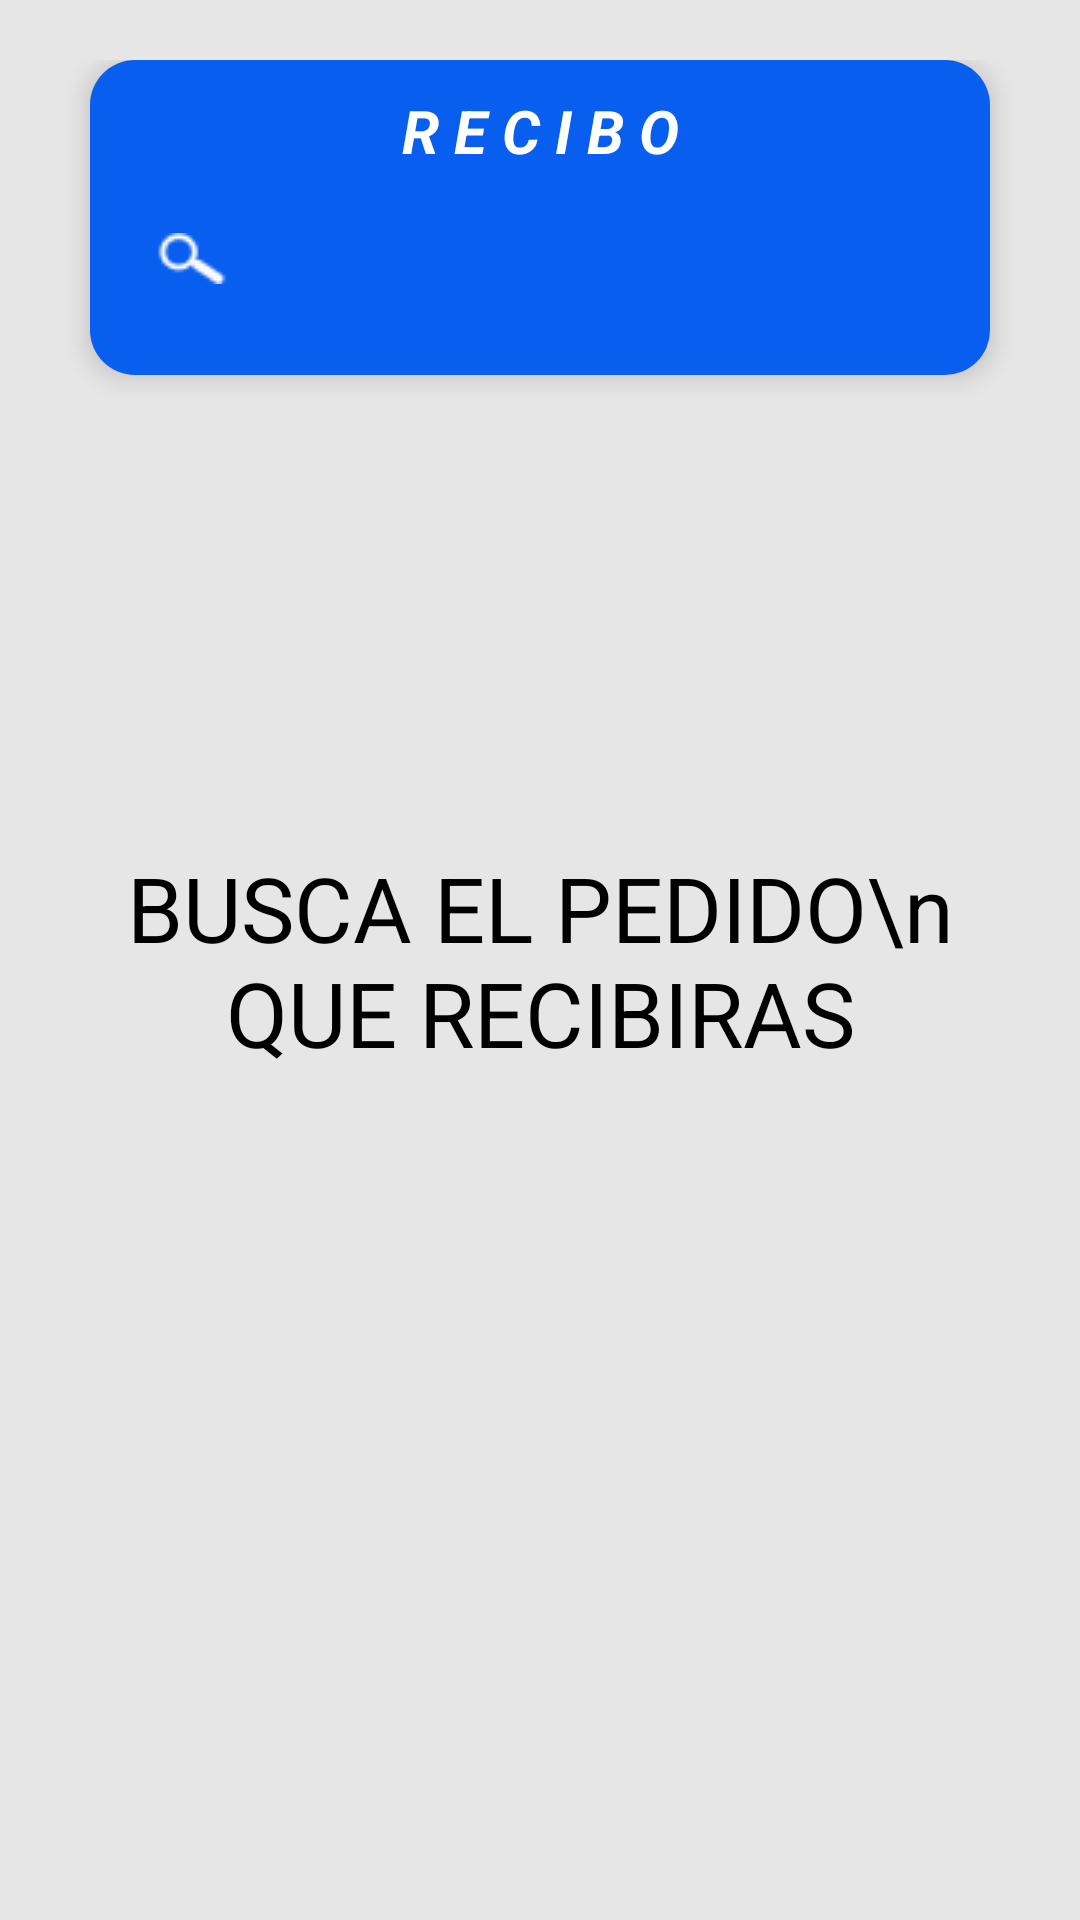

This screen was rendered from an Android layout file. Write that file and the resources it references.
<!-- AndroidManifest.xml: application theme Theme.Inventario_achto -->
<!-- res/layout/pantalla_recibo.xml -->
<?xml version="1.0" encoding="utf-8"?>
<androidx.constraintlayout.widget.ConstraintLayout
    android:id="@+id/starte"
    xmlns:android="http://schemas.android.com/apk/res/android"
    xmlns:tools="http://schemas.android.com/tools"
    android:layout_width="match_parent"
    android:layout_height="match_parent"
    android:padding="20dp"
    android:background="#FFE6E6E6"
    xmlns:app="http://schemas.android.com/apk/res-auto">

    <LinearLayout
        android:id="@+id/layoutsearch"
        android:layout_width="match_parent"
        android:layout_height="wrap_content"
        android:elevation="5dp"
        android:padding="10dp"
        android:layout_margin="10dp"
        android:background="@drawable/stilo1"
        android:orientation="vertical"
        android:onClick="onClick"
        tools:ignore="MissingConstraints">

        <TextView
            android:layout_width="match_parent"
            android:layout_height="wrap_content"
            android:text="R E C I B O"
            android:textColor="@color/white"
            android:textSize="20dp"
            android:textStyle="bold|italic"
            android:gravity="center"
            android:layout_marginBottom="5dp"/>

        <androidx.appcompat.widget.SearchView
            android:id="@+id/searchView"
            android:layout_width="match_parent"
            android:layout_height="wrap_content"
            android:layout_marginBottom="5dp"
            android:inputType="textCapCharacters"
            style="@style/SearchViewStyle"
            app:queryBackground="@drawable/rounded_shadow_background"
            tools:ignore="MissingConstraints"
            />

        <LinearLayout
            android:id="@+id/recibolayoutcliente"
            android:layout_width="match_parent"
            android:layout_height="wrap_content"
            android:layout_marginHorizontal="5dp"
            android:orientation="vertical"
            android:visibility="gone">

            <LinearLayout
                android:layout_width="match_parent"
                android:layout_height="match_parent">

                <TextView
                    android:layout_width="wrap_content"
                    android:layout_height="wrap_content"
                    android:layout_margin="4dp"
                    android:text="Proveedor :"
                    android:textColor="@color/white"
                    android:textSize="13sp"
                    android:textStyle="bold"
                    tools:ignore="HardcodedText" />

                <TextView
                    android:id="@+id/cliente"
                    android:layout_width="wrap_content"
                    android:layout_height="wrap_content"
                    android:layout_margin="4dp"
                    android:textColor="@color/white"
                    android:textColorHint="@color/white"
                    android:textSize="13sp"
                    android:textStyle="italic"
                    tools:ignore="HardcodedText" />

            </LinearLayout>

        </LinearLayout>

    </LinearLayout>

    <LinearLayout
        android:layout_width="match_parent"
        android:layout_height="match_parent"
        android:layout_marginTop="135dp"
        android:orientation="vertical"
        app:layout_constraintTop_toBottomOf="@id/layoutsearch">

        <androidx.recyclerview.widget.RecyclerView
            android:id="@+id/recyclerView"
            android:layout_width="match_parent"
            android:layout_height="match_parent"
            android:visibility="visible"/>

    </LinearLayout>

    <LinearLayout
        android:id="@+id/linearlayoutbuscapedido"
        android:layout_width="match_parent"
        android:layout_height="match_parent"
        android:orientation="vertical">


        <TextView
            android:id="@+id/buscapedido"
            android:layout_width="match_parent"
            android:layout_height="match_parent"
            android:gravity="center"
            android:text="BUSCA EL PEDIDO\n QUE RECIBIRAS"
            android:textColor="@color/black"
            android:textSize="30sp"
            android:visibility="visible" />

    </LinearLayout>
    <LinearLayout
        android:id="@+id/linear"
        android:layout_width="match_parent"
        android:layout_height="match_parent"
        android:gravity="center">

        <ProgressBar
            android:id="@+id/progressBarRecibo"
            android:layout_width="90dp"
            android:layout_height="90dp"
            android:layout_gravity="center"
            android:visibility="gone" />
    </LinearLayout>

</androidx.constraintlayout.widget.ConstraintLayout>
<!-- resources referenced by this layout -->
<resources>
  <!-- drawable rounded_shadow_background (drawable) -->
  <?xml version="1.0" encoding="utf-8"?>
  <layer-list xmlns:android="http://schemas.android.com/apk/res/android">
      <item>
          <shape android:shape="rectangle">
              <solid android:color="#FFFFFF" />
              <corners android:radius="16dp" />
          </shape>
      </item>
      <item
          android:right="4dp"
          android:left="4dp"
          android:bottom="6dp">
          <shape android:shape="rectangle">
              <solid android:color="#FFFFFF" />
              <corners android:radius="16dp" />
          </shape>
      </item>
  </layer-list>
  <!-- drawable stilo1 (drawable) -->
  <?xml version="1.0" encoding="utf-8"?>
  <layer-list xmlns:android="http://schemas.android.com/apk/res/android">
      <item>
  
          <shape android:shape="rectangle">
              <solid android:color="#085FEF" />
              <corners
                  android:bottomRightRadius="15dp"
                  android:bottomLeftRadius="15dp"
                  android:topLeftRadius="15dp"
                  android:topRightRadius="15dp"/>
          </shape>
  
      </item>
  </layer-list>
  <style name="SearchViewStyle" parent="Widget.AppCompat.SearchView">
          
          <item name="searchIcon">@drawable/searchicon</item>
          
          <item name="queryBackground">@null</item>
          
          <item name="searchHintIcon">@null</item>
          
          <item name="queryHint">@string/car_ui_toolbar_menu_item_search_title</item>
  
      </style>
  <style name="Theme.Inventario_achto" parent="Base.Theme.Inventario_achto" />
  <!-- drawable searchicon: png bitmap (drawable, 421 bytes) -->
  <style name="Base.Theme.Inventario_achto" parent="Theme.Material3.DayNight.NoActionBar">
          
          
      </style>
  <!-- not gathered from this repository: default colours our renderer supplied (Android Studio template values) -->
  <color name="black">#FF000000</color>
  <color name="white">#FFFFFFFF</color>
</resources>
